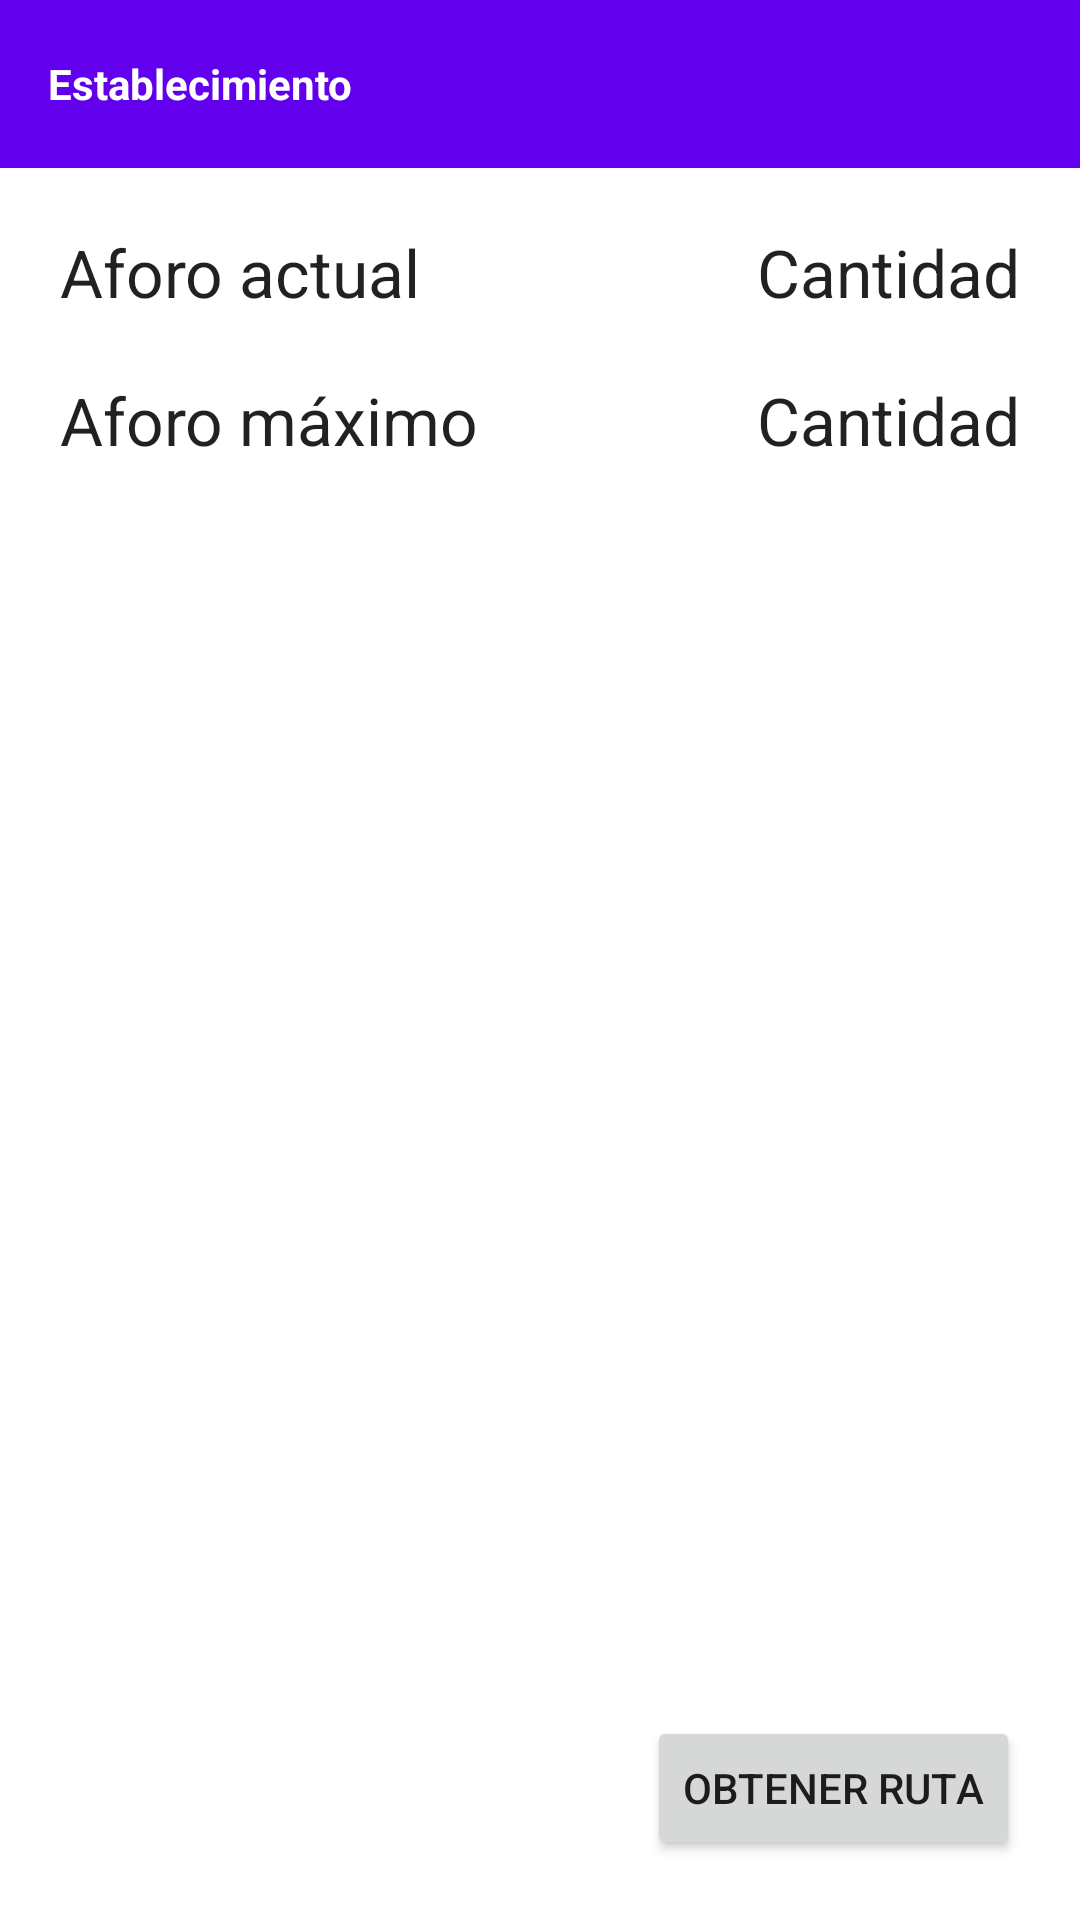

Here is an Android app screen rendered from its layout file. Give the layout XML and the strings, colors and styles it references.
<!-- AndroidManifest.xml: application theme Theme.InocenteMontemayorCrowdControl -->
<!-- res/layout/activity_location.xml -->
<?xml version="1.0" encoding="utf-8"?>
<LinearLayout xmlns:android="http://schemas.android.com/apk/res/android"
    xmlns:app="http://schemas.android.com/apk/res-auto"
    xmlns:tools="http://schemas.android.com/tools"
    android:layout_width="match_parent"
    android:layout_height="match_parent"
    tools:context=".LocationActivity"
    android:orientation="vertical">
    <androidx.appcompat.widget.Toolbar
        android:layout_width="match_parent"
        android:layout_height="?attr/actionBarSize"
        android:background="?attr/colorPrimary">
        <TextView
            android:id="@+id/location_name"
            android:layout_width="wrap_content"
            android:layout_height="wrap_content"
            android:layout_gravity="start"
            android:ellipsize="end"
            android:gravity="center"
            android:maxLines="1"
            android:text="Establecimiento"
            android:textAppearance="@android:style/TextAppearance.WindowTitle"
            android:visibility="visible" />
    </androidx.appcompat.widget.Toolbar>
    <RelativeLayout
        android:layout_width="match_parent"
        android:layout_height="wrap_content"
        android:paddingVertical="20dp"
        android:paddingHorizontal="20dp">
        <TextView
            android:id="@+id/curr_attendance"
            android:layout_width="wrap_content"
            android:layout_height="wrap_content"
            android:text="Aforo actual"
            android:textAppearance="@style/TextAppearance.AppCompat.Large"/>
        <TextView
            android:id="@+id/curr_attendance_number"
            android:layout_width="wrap_content"
            android:layout_height="wrap_content"
            android:text="Cantidad"
            android:layout_alignBaseline="@id/curr_attendance"
            android:layout_alignParentRight="true"
            android:textAppearance="@style/TextAppearance.AppCompat.Large"/>
        <TextView
            android:id="@+id/max_capacity"
            android:layout_width="wrap_content"
            android:layout_height="wrap_content"
            android:text="Aforo máximo"
            android:layout_below="@+id/curr_attendance"
            android:layout_marginTop="20dp"
            android:textAppearance="@style/TextAppearance.AppCompat.Large"/>
        <TextView
            android:id="@+id/max_capacity_number"
            android:layout_width="wrap_content"
            android:layout_height="wrap_content"
            android:text="Cantidad"
            android:layout_alignBaseline="@id/max_capacity"
            android:layout_alignParentRight="true"
            android:textAppearance="@style/TextAppearance.AppCompat.Large"/>
        <ImageView
            android:id="@+id/location_image"
            android:layout_width="wrap_content"
            android:layout_height="wrap_content"
            android:layout_marginVertical="20dp"
            android:layout_centerHorizontal="true"
            android:layout_below="@+id/max_capacity"
            android:layout_above="@+id/open_route"/>
        <Button
            android:id="@+id/open_route"
            android:layout_width="wrap_content"
            android:layout_height="wrap_content"
            android:layout_alignParentRight="true"
            android:text="Obtener ruta"
            android:layout_alignParentBottom="true"
            android:layout_marginTop="20dp"/>
    </RelativeLayout>

</LinearLayout>
<!-- resources referenced by this layout -->
<resources>
  <style name="Theme.InocenteMontemayorCrowdControl" parent="Theme.MaterialComponents.DayNight.DarkActionBar">
          
          <item name="colorPrimary">@color/purple_500</item>
          <item name="colorPrimaryVariant">@color/purple_700</item>
          <item name="colorOnPrimary">@color/white</item>
          
          <item name="colorSecondary">@color/teal_200</item>
          <item name="colorSecondaryVariant">@color/teal_700</item>
          <item name="colorOnSecondary">@color/black</item>
          
          <item name="android:statusBarColor" tools:targetApi="l">?attr/colorPrimaryVariant</item>
          
          <item name="windowActionBar">false</item>
          <item name="windowNoTitle">true</item>
      </style>
  <!-- not gathered from this repository: default colours our renderer supplied (Android Studio template values) -->
  <color name="purple_500">#FF6200EE</color>
  <color name="purple_700">#FF3700B3</color>
  <color name="teal_200">#FF03DAC5</color>
  <color name="teal_700">#FF018786</color>
  <color name="black">#FF000000</color>
  <color name="white">#FFFFFFFF</color>
</resources>
